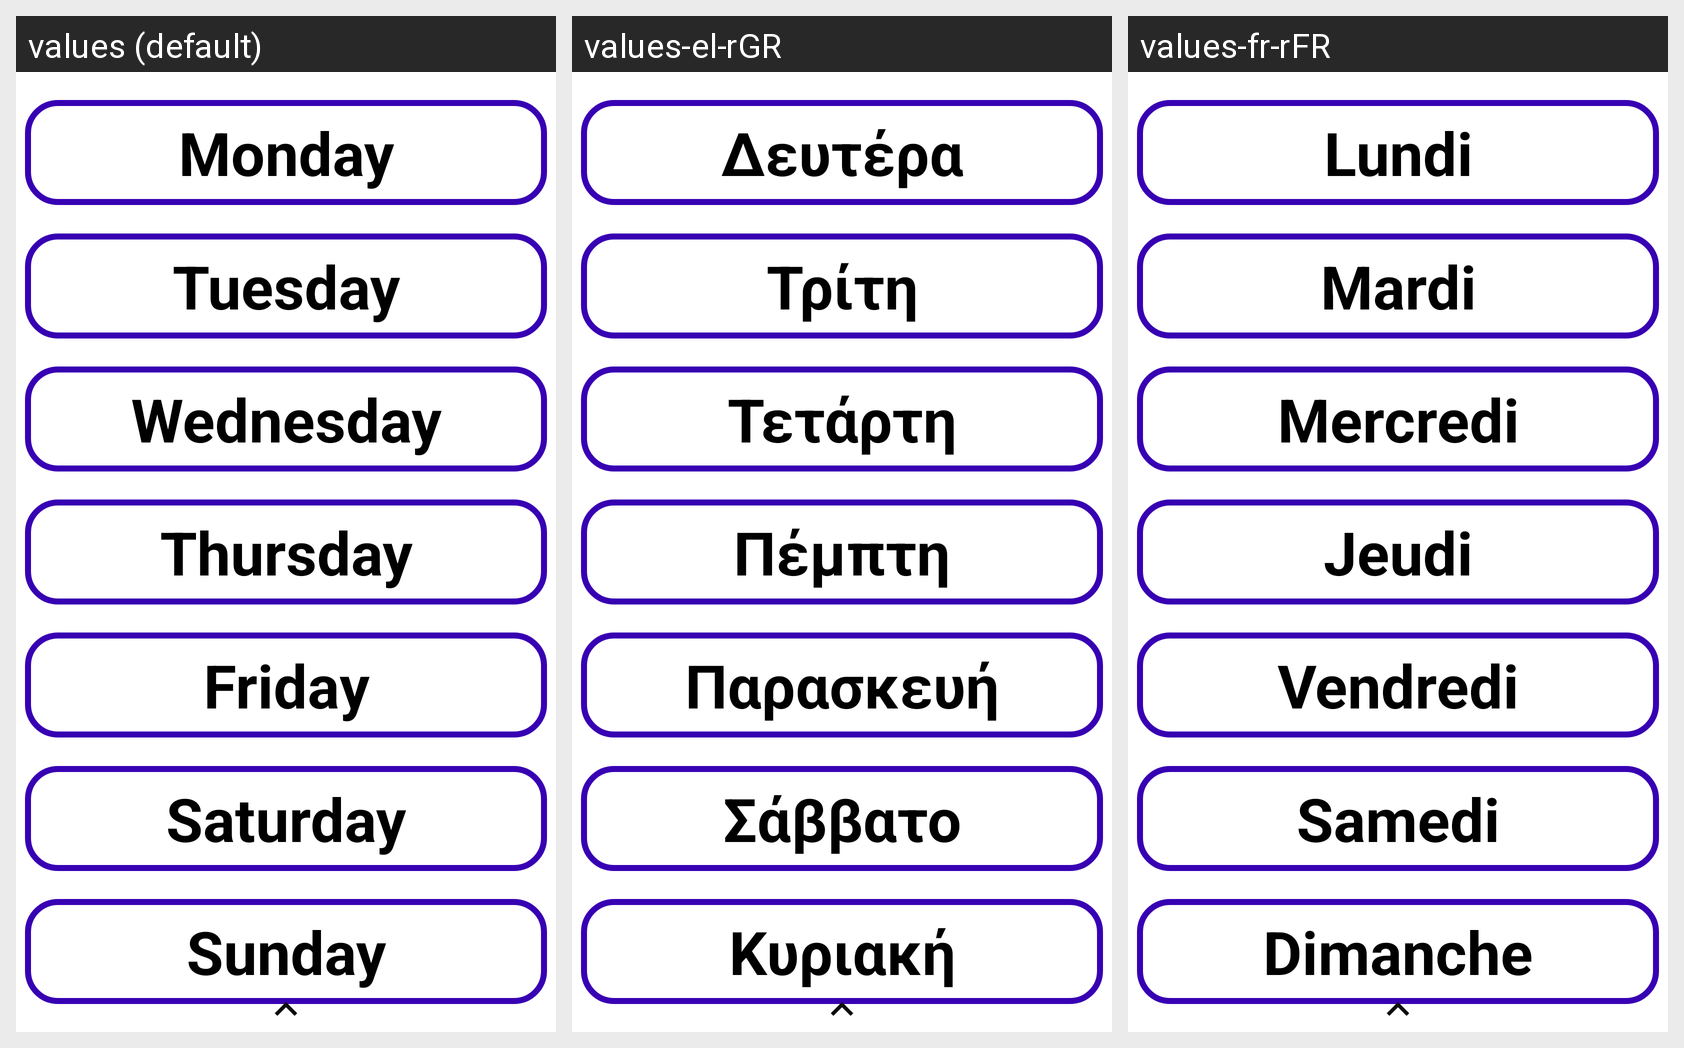

Here is an Android app screen in its default locale and in the app's own translations. Write out the translated-string differences for the strings that appear on this screen.
Android screen res/layout/fragment_day.xml rendered under 3 locales, left to right: values (default), values-el-rGR, values-fr-rFR. Device: Nexus 5 (rendered at 1080×1920; each locale shown at half size, 540×960, under a caption strip naming it); theme Theme.CalorieCalculator.
Strings drawn on this screen, with the default value and each locale's value (text and hints the layout hard-codes, and strings that could not be matched under every locale, appear in the picture but are not listed):

monday_cap
  values: Monday
  values-el-rGR: Δευτέρα
  values-fr-rFR: Lundi

tuesday_cap
  values: Tuesday
  values-el-rGR: Τρίτη
  values-fr-rFR: Mardi

wednesday_cap
  values: Wednesday
  values-el-rGR: Τετάρτη
  values-fr-rFR: Mercredi

thursday_cap
  values: Thursday
  values-el-rGR: Πέμπτη
  values-fr-rFR: Jeudi

friday_cap
  values: Friday
  values-el-rGR: Παρασκευή
  values-fr-rFR: Vendredi

saturday_cap
  values: Saturday
  values-el-rGR: Σάββατο
  values-fr-rFR: Samedi

sunday_cap
  values: Sunday
  values-el-rGR: Κυριακή
  values-fr-rFR: Dimanche
